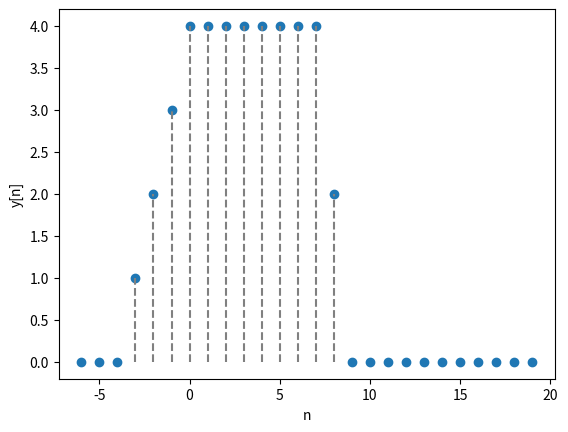

The script that saved this image:
import numpy as np
import matplotlib.pyplot as plt


def main():
    x = list(np.arange(-6, 20, 1))
    # fig, ax = plt.subplots(1, 1)
    y = spec(x)
    makep(x, y)
    plt.show()



def spec(r):
    return ramp([i + 4 for i in r]) - ramp([i for i in r]) - 4 * step([i - 8 for i in r]) + 2 * impulse([i -8 for i in r])


def makep(x, y):
    plt.plot(x, y, 'o')
    plt.xlabel('n')
    plt.ylabel('y[n]')
    for i, j in zip(x, y):
        plt.vlines(i, 0, j, color='gray', linestyle='--')


def impulse(n: list):
    y = np.zeros(len(n))
    for i, j in enumerate(n):
        if j == 0:
            y[i] = 1
            break
    return y


def step(n: list):
    y = np.zeros(len(n))
    for i, j in enumerate(n):
        if j >= 0:
            y[i] = 1
    return y


def ramp(n: list):
    y = np.zeros(len(n))
    for i, j in enumerate(n):
        if j >= 0:
            y[i] = j
    return y


if __name__ == '__main__':
    main()
